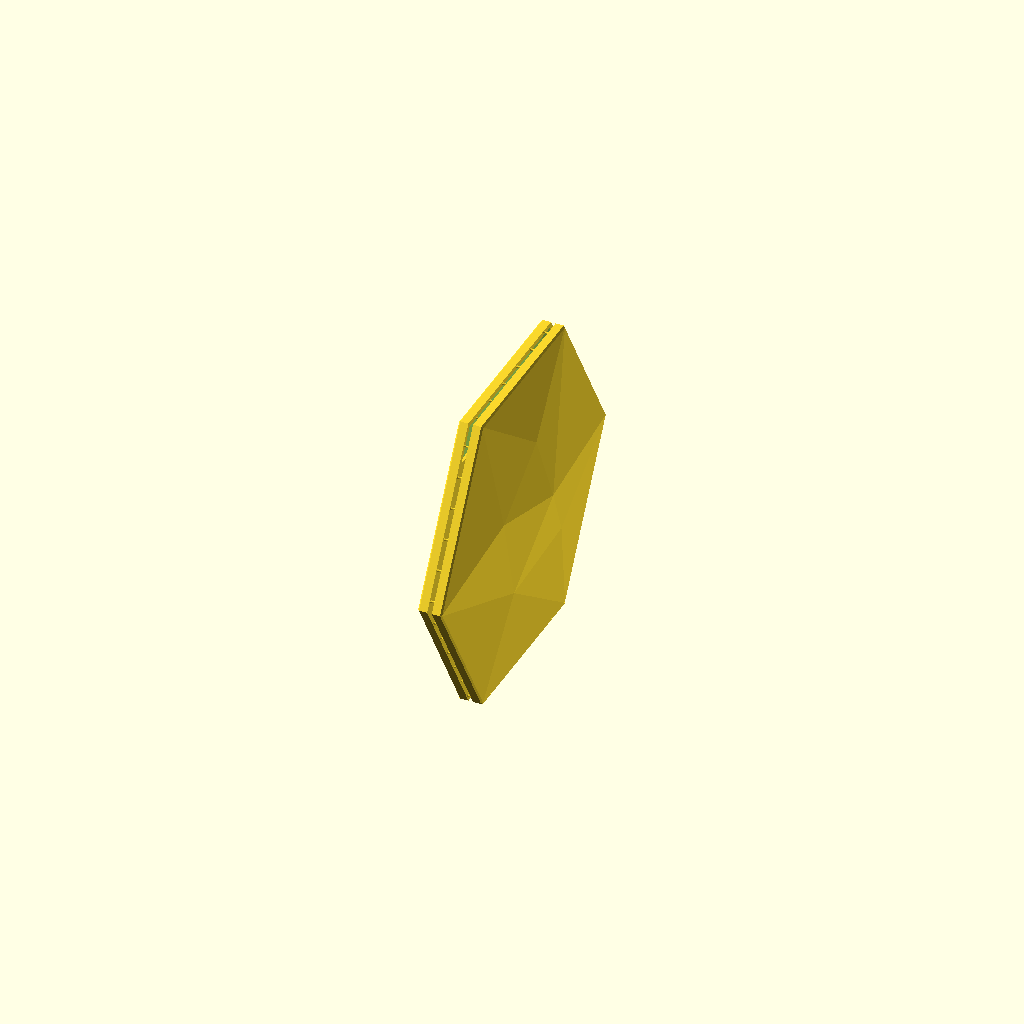
Cell 1: rendered with the file's own defaults.
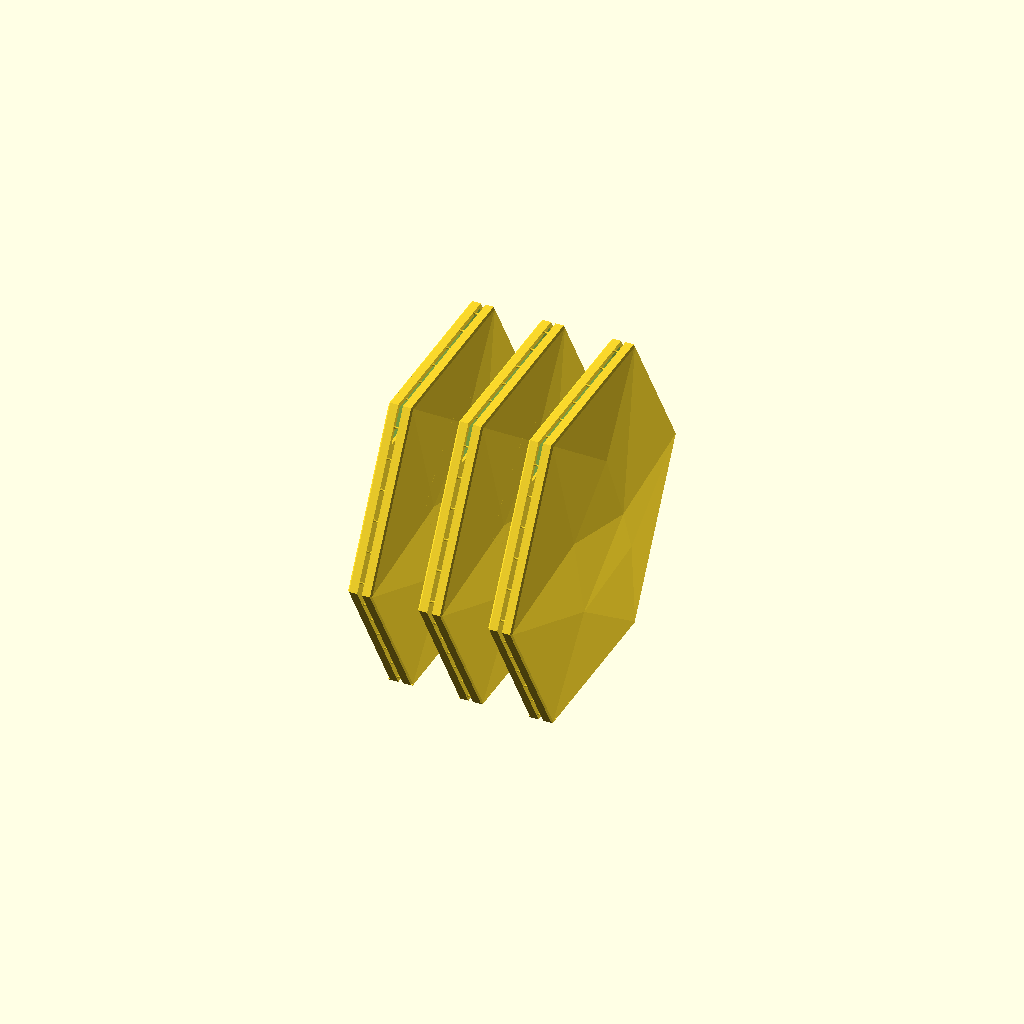
Cell 2: output = "chain" (everything else at default).
One fixed orthographic camera (rotation 55°, 0°, 25°; colour scheme Cornfield) for every cell.
The OpenSCAD source (projects/hex-tile/sources/scad/HEX_TILE_v75.scad):
/* HEX TILE v75 — reviewed native parametric OpenSCAD; millimetres.
   Standalone: no imports, missing modules, embedded STL or fused base rail.
   Default is ONE 6-inch candidate pair. 'chain' lays out independent pairs.
   F5 = preview. F6 = render; then File > Export > STL.
   Cut center necks before separating. Do not twist, peel or pry tile faces.
   Geometry checks cannot certify clean release, finish or print stability.
   OpenSCAD 2026.10.11 + Manifold tested; slicer remains authoritative.
*/

/* [Output] */
output = "pair"; // [pair, chain, wall, flat, separated, tabs, section, release_test]
inspection_spacing = 18;
show_markers = false; // Preview only; excluded from exported geometry.

/* [Tile geometry] */
size_in = 6;
edge_depth = 4.1;
rim = 2.0;
skin = 1.68; // v73: was 1.2 (v70–v72); 1.7 trips the clearance assert by float rounding. Vertical offset of faceted surface; not normal wall thickness.
relief_scale = 1.0;
front_chamfer = 0.6; // v73: back to v70 (v72 had 0.15, chip-prone edge).
// v74: leave the bed edge square. v73's 0.6 chamfer there undercut the first layer
// (9.0 mm footprint vs 10.4 mm just above); four upright prints tore off above the brim.
chamfer_bed_edge = false;
back_edge_chamfer = 0; // Maximize flat mounting surface; optional small bevel.
/* [Open back and wall-mounting flange] */
back_ring_width = 15;    // Wide enough for ~1/2 in (12.7 mm) foam tape with placement margin.
back_ring_t = 1.2;

// Keep the broad horizontal top flange omitted for upright printing.
// The other five continuous flange segments remain supported as they grow.
include_top_flange = false;
minimum_front_clearance = 1.2;

/* [Cuttable connections] */
pair_gap = 2.0;
root_width = 1.0;
root_height = 0.6;
root_overlap = 0.30; // Embed into flange, not a prediction of residual stub height.
neck_width = 0.60;
neck_height = 0.40;
neck_length = 0.40;
tab_pitch = 13; // v75: was 12 (7 tacks/side, 42/pair); 13 gives 6/side, 36/pair. Owner: "hard to seperate".

/* [Layer checks — match slicer] */
layer_height = 0.20;
first_layer_height = 0.20;
line_width = 0.42; // Check only; SCAD cannot set slicer extrusion width/nozzle.
enforce_event_limits = true;
root_event_limit = 2;       // Per-pair root transition cap.
all_event_limit = 3;        // Per-pair root + neck transition cap.

// Preserve the proven v70 three-pair chain while making its aggregate
// transition budget explicit. Lower these if slicer testing supports it.
enforce_batch_event_limits = true;
batch_root_event_limit = 6;
batch_all_event_limit = 9;

/* [Batch and bed — conservative rectangular check] */
chain_count = 3;
chain_gap = 6;
bed_width = 256;
bed_depth = 256;
bed_height = 256;
planned_brim = 10; // Used only in fit check; set brim separately in the slicer.
bed_margin = 5;

/* [Release sample — real lower rim, flange and front skin] */
sample_width = 24;
sample_height = 18;
sample_spacing = 10;

/* [Hidden] */
eps = 0.01;
R = size_in*25.4/2;
AP = R*cos(30);
relief_max = 0.091654*R*relief_scale;
front_max = edge_depth+relief_max;
D = front_max+1;
pair_width = 2*front_max+pair_gap;
N = max(2,ceil(R/tab_pitch));
lo = root_height/2+0.10;
hi = rim-root_height/2;
phase = [0,0,0.18,0.33,0,-0.17];
joined_mode = output=="pair" || output=="chain" || output=="section";
uses_tabs = joined_mode || output=="tabs";
integer_tolerance = 0.0001;

function dot2(a,b) = a[0]*b[0]+a[1]*b[1];
function lerp(a,b,t) = a+(b-a)*t;
function integer_value(x) = abs(x-round(x))<integer_tolerance;

function hex_point(s,inset) =
    let(rr=(AP-inset)/cos(30))
    [rr*cos(60*s),rr*sin(60*s)];

function inset_at(s,i) =
    s==1 ? lerp(lo,hi-0.1,i/(N-1)) :
    s==4 ? lerp(lo+0.1,hi,i/(N-1)) :
    rim/2;

function raw_center(s,i) =
    let(ins=inset_at(s,i),t=(i+0.5+phase[s])/N)
    lerp(hex_point(s,ins),hex_point(s+1,ins),t);

// Root bottom snaps to a BED-ALIGNED layer boundary.
// Its width coordinate remains unchanged.
function bed_layer_index(z) =
    floor((z-first_layer_height)/layer_height+0.5);

function layer_boundary(k) =
    first_layer_height+k*layer_height;

function tab_center(s,i) =
    let(
        p=raw_center(s,i),
        k=bed_layer_index(p[1]+AP-root_height/2)
    )
    [p[0],layer_boundary(k)+root_height/2-AP];

centers = [
    for(s=[0:5],i=[0:N-1])
        tab_center(s,i)
];

function root_bottom_layer(p) =
    bed_layer_index(p[1]+AP-root_height/2);

root_layers = round(root_height/layer_height);
neck_layers = round(neck_height/layer_height);

root_events = [
    for(p=centers,d=[0,root_layers])
        root_bottom_layer(p)+d
];

// Count each distinct transition once per join:
// root start, neck end, root end.
all_events =
    neck_layers==root_layers
    ? root_events
    : [
        for(p=centers,d=[0,neck_layers,root_layers])
            root_bottom_layer(p)+d
    ];

function event_peak(events) =
    max([
        for(k=events)
            len([for(e=events) if(e==k) 1])
    ]);

root_peak = event_peak(root_events);
all_peak = event_peak(all_events);

// For chain output, all independent pairs are aligned and therefore
// transition on the same bed layers. Enforce limits against the full batch.
effective_root_peak = output=="chain" ? root_peak*chain_count : root_peak;
effective_all_peak = output=="chain" ? all_peak*chain_count : all_peak;

within_side_pitch = max([
    for(s=[0:5],i=[0:N-2])
        norm(tab_center(s,i+1)-tab_center(s,i))
]);

corner_pitch = max([
    for(s=[0:5])
        norm(tab_center((s+1)%6,0)-tab_center(s,N-1))
]);

actual_pitch = max(within_side_pitch,corner_pitch);

function rim_distance(p) =
    AP-max([
        for(s=[0:5])
            dot2(p,[cos(30+60*s),sin(30+60*s)])
    ]);

root_corners = [
    for(p=centers,dy=[-1,1],dz=[-1,1])
        p+[dy*root_width/2,dz*root_height/2]
];

root_outer_margin =
    min([for(p=root_corners) rim_distance(p)]);

root_inner_distance =
    max([for(p=root_corners) rim_distance(p)]);

/* Dimension and topology guards */

assert(
    size_in>=3 && size_in<=10,
    "Size must be 3–10 inches"
);

assert(
    edge_depth>0 && skin>0 && relief_scale>0,
    "Invalid body dimensions"
);

assert(
    rim>=1.5 && rim<AP/4,
    "Rim outside supported range"
);

assert(
    back_ring_t>0 &&
    back_ring_width>=0 &&
    back_ring_width<=AP/2,
    "Invalid flange"
);
assert(
    edge_depth-skin-back_ring_t>=minimum_front_clearance,
    "Flange too close to front skin"
);

assert(
    minimum_front_clearance>0,
    "Front clearance must be positive"
);

assert(
    front_chamfer>=0 &&
    front_chamfer<min(rim,edge_depth),
    "Invalid front chamfer"
);

assert(
    back_edge_chamfer>=0 &&
    back_edge_chamfer<min(rim,back_ring_t),
    "Invalid back bevel"
);

assert(
    layer_height>0 &&
    first_layer_height>0 &&
    line_width>0,
    "Invalid slicer check values"
);

assert(
    pair_gap>=1.5 && pair_gap<=3,
    "Pair gap must be 1.5–3 mm"
);

assert(
    root_height>0 &&
    root_height<=1 &&
    root_width>neck_width &&
    root_width<=1.2,
    "Invalid root"
);

assert(
    neck_width>=line_width &&
    neck_height>=layer_height &&
    neck_height<=root_height,
    "Unprintable neck dimensions"
);

assert(
    neck_length>0 && neck_length<pair_gap,
    "Neck must fit in gap"
);

assert(
    root_overlap>0 && root_overlap<back_ring_t,
    "Root overlap must fit flange thickness"
);

assert(
    integer_value(root_height/layer_height) &&
    integer_value(neck_height/layer_height),
    "Root/neck heights must be whole layers"
);

assert(
    tab_pitch>0 && hi>lo+0.1,
    "Invalid tab spacing or rim allowance"
);

assert(
    !uses_tabs || actual_pitch<=tab_pitch,
    "Actual tab spacing exceeds requested pitch"
);

assert(
    !uses_tabs ||
    (
        root_outer_margin>eps &&
        root_inner_distance<=rim+eps
    ),
    "A root extends outside the supported rim; revise dimensions"
);

assert(
    !joined_mode || back_ring_width>=rim,
    "Joined outputs require a supporting tape flange"
);

assert(
    !uses_tabs ||
    !enforce_event_limits ||
    (
        root_peak<=root_event_limit &&
        all_peak<=all_event_limit
    ),
    "Per-pair layer transition burst: adjust layout or deliberately revise limits"
);

assert(
    output!="chain" ||
    !enforce_batch_event_limits ||
    (
        effective_root_peak<=batch_root_event_limit &&
        effective_all_peak<=batch_all_event_limit
    ),
    "Whole-chain layer transition burst: reduce chain count or revise batch limits deliberately"
);

assert(
    integer_value(chain_count) &&
    chain_count>=1 &&
    chain_count<=8,
    "Batch count must be integer 1–8"
);

assert(
    chain_gap>0 && inspection_spacing>=0,
    "Invalid spacing"
);

assert(
    output!="release_test" ||
    (
        sample_width>=root_width+4 &&
        sample_width<R &&
        sample_height>8 &&
        sample_height<AP/2
    ),
    "Invalid sample dimensions"
);

assert(
    back_ring_width>=4 || output!="release_test",
    "Sample needs at least 4 mm tape flange"
);

assert(
    planned_brim>=0 &&
    bed_margin>=0 &&
    min(bed_width,bed_depth,bed_height)>0,
    "Invalid bed check"
);

assert(
    output=="pair" ||
    output=="chain" ||
    output=="wall" ||
    output=="flat" ||
    output=="separated" ||
    output=="tabs" ||
    output=="section" ||
    output=="release_test",
    "Unknown output"
);

/* Conservative layout bounds.
   Includes planned brim and margins.
   Does not model printer exclusion zones. */

layout_x =
    output=="chain"
        ? chain_count*pair_width+(chain_count-1)*chain_gap :
    output=="release_test"
        ? 3*pair_width+2*sample_spacing :
    output=="flat"
        ? 2*R :
    output=="wall"
        ? front_max :
    output=="separated"
        ? pair_width+inspection_spacing :
    pair_width;

layout_y =
    output=="release_test"
        ? sample_width :
    output=="flat"
        ? 2*AP :
    2*R;

layout_z =
    output=="release_test"
        ? sample_height :
    output=="flat"
        ? front_max :
    2*AP;

print_layout =
    output=="pair" ||
    output=="chain" ||
    output=="wall" ||
    output=="flat" ||
    output=="separated" ||
    output=="tabs" ||
    output=="section" ||
    output=="release_test";

assert(
    !print_layout ||
    (
        layout_x+2*(planned_brim+bed_margin)<=bed_width &&
        layout_y+2*(planned_brim+bed_margin)<=bed_depth &&
        layout_z<=bed_height
    ),
    "Layout plus brim/margin exceeds bed; resize or reduce batch count"
);

echo(str(
    "v72 | ",output,
    " | ",6*N," joins/pair",
    " | max actual pitch ",actual_pitch," mm"
));

echo(str(
    "BED-ALIGNED transitions: pair root=",root_peak,
    "; pair including neck=",all_peak,
    "; effective root=",effective_root_peak,
    "; effective including neck=",effective_all_peak
));

if(output=="chain")
    echo(str(
        "Chain contains ",chain_count,
        " independent pairs; aggregate caps root=",batch_root_event_limit,
        ", including neck=",batch_all_event_limit,"."
    ));

if(output=="flat")
    echo(
        "Flat mode is inspection/export only until support/bridging behavior is validated."
    );

if(include_top_flange)
    echo(
        "Full top flange enabled: inspect unsupported starts in the actual slice."
    );

echo(str(
    "Wall-mount flange: ",back_ring_width,
    " mm wide x ",back_ring_t,
    " mm thick on the printable five-edge perimeter; top flange omitted=",
    !include_top_flange
));

/* Native front geometry.
   Inherited v30/v57 low-poly facet topology.
   Coordinates are normalized to the corner radius. */

FP = [
    [ 1.00,  0.000000, 0.000000],
    [ 0.50,  0.866025, 0.000000],
    [-0.50,  0.866025, 0.000000],
    [-1.00,  0.000000, 0.000000],
    [-0.50, -0.866025, 0.000000],
    [ 0.50, -0.866025, 0.000000],
    [ 0.16,  0.050000, 0.091654],
    [-0.16, -0.380000, 0.019428],
    [-0.36,  0.180000, 0.055790],
    [ 0.34, -0.280000, 0.053795],
    [ 0.02,  0.460000, 0.061766]
];

FACES = [
    [0,6,1],
    [4,3,7],
    [5,4,7],
    [8,3,2],
    [7,3,8],
    [7,8,6],
    [5,9,0],
    [9,6,0],
    [9,7,6],
    [5,7,9],
    [6,8,10],
    [8,2,10],
    [6,10,1],
    [10,2,1],
    [1,12,11,0],
    [2,13,12,1],
    [3,14,13,2],
    [4,15,14,3],
    [5,16,15,4],
    [0,11,16,5],
    [11,12,13,14,15,16]
];

module hex2d(a) {
    circle(r=a/cos(30),$fn=6);
}

module faceted_solid(dz=0,zb=0) {
    polyhedron(
        points=concat(
            [
                for(p=FP)
                    [
                        p[0]*R,
                        p[1]*R,
                        edge_depth+p[2]*R*relief_scale+dz
                    ]
            ],
            [
                for(i=[0:5])
                    [FP[i][0]*R,FP[i][1]*R,zb]
            ]
        ),
        faces=FACES,
        convexity=12
    );
}

module cavity() {
    H = D+2;
    a = AP-rim+1;

    assert(
        a>H,
        "Size too small for requested cavity depth"
    );

    intersection() {
        faceted_solid(-skin,-1);

        translate([0,0,-1])
            linear_extrude(H,scale=(a-H)/a)
                hex2d(a);
    }
}

module front_envelope() {
    H = D+5;

    union() {
        translate([0,0,-eps])
            linear_extrude(
                edge_depth-front_chamfer+eps
            )
                hex2d(AP+eps);

        translate([0,0,edge_depth-front_chamfer])
            linear_extrude(
                H,
                scale=(AP-H)/AP
            )
                hex2d(AP);

        // Local -Y flat is the bed edge once upright (Z = local Y).
        if(!chamfer_bed_edge)
            translate([-R-1,-AP-1,-1])
                cube([2*R+2,1+front_chamfer,D+7]);
    }
}

// Keeps the interior while beveling the outside.
// Unlike v68, this does not subtract the center.
module back_envelope() {
    union() {
        linear_extrude(
            back_edge_chamfer,
            scale=AP/(AP-back_edge_chamfer)
        )
            hex2d(AP-back_edge_chamfer);

        translate([0,0,back_edge_chamfer])
            linear_extrude(D+1)
                hex2d(AP);
    }
}

module tape_flange() {
    if(back_ring_width>0)
        linear_extrude(back_ring_t)
            intersection() {
                difference() {
                    hex2d(AP);
                    hex2d(AP-back_ring_width);
                }

                // Preserve v70's proven open-top flange behavior for upright printing.
                if(!include_top_flange)
                    translate([-2*R,-2*AP])
                        square([
                            4*R,
                            3*AP-back_ring_width
                        ]);
            }
}

module tile() {
    intersection() {
        union() {
            difference() {
                faceted_solid();
                cavity();
            }

            tape_flange();
        }

        if(front_chamfer>0)
            front_envelope();
        else
            faceted_solid();

        if(back_edge_chamfer>0)
            back_envelope();
        else
            faceted_solid();
    }
}

// Canonical frame:
// X = depth, Y = tile width, Z = height.
// Back plane is X=0.
module oriented_tile() {
    multmatrix([
        [0,0,1,0],
        [1,0,0,0],
        [0,1,0,0],
        [0,0,0,1]
    ])
        tile();
}

module first_tile() {
    translate([pair_gap/2,0,0])
        oriented_tile();
}

module partner_tile() {
    rotate([0,0,180])
        first_tile();
}

module bodies() {
    first_tile();
    partner_tile();
}

module connection(h=neck_height) {
    assert(
        h>0 &&
        h<=root_height+integer_tolerance &&
        integer_value(h/layer_height),
        "Sample neck must fit the root in whole layers"
    );

    // Shared bottom plane.
    // The short arms taper toward the cuttable middle.
    bottom = -root_height/2;

    for(sign=[-1,1])
        hull() {
            translate([
                sign*(pair_gap/2+root_overlap/2),
                0,
                bottom+root_height/2
            ])
                cube([
                    root_overlap,
                    root_width,
                    root_height
                ],center=true);

            translate([
                sign*neck_length/2,
                0,
                bottom+h/2
            ])
                cube([
                    eps,
                    neck_width,
                    h
                ],center=true);
        }

    translate([0,0,bottom+h/2])
        cube([
            neck_length+eps,
            neck_width,
            h
        ],center=true);
}

module tabs() {
    for(p=centers)
        translate([0,p[0],p[1]])
            connection();
}

module pair_model() {
    union() {
        bodies();
        tabs();
    }
}

module chain_model() {
    for(i=[0:chain_count-1])
        translate([
            (i-(chain_count-1)/2)*
            (pair_width+chain_gap),
            0,
            0
        ])
            pair_model();
}

module separated_model() {
    color("#e9a480")
        translate([inspection_spacing/2,0,0])
            first_tile();

    color("#7fa7b6")
        translate([-inspection_spacing/2,0,0])
            partner_tile();
}

module upright() {
    translate([0,0,AP])
        children();
}

module release_sample(h) {
    // A cropped section of the actual lower rim,
    // flange, cavity and visible front skin.
    // One join at a layer-aligned height.
    sample_join_z =
        first_layer_height+
        round(2/layer_height)*layer_height;

    union() {
        intersection() {
            upright()
                bodies();

            translate([
                -pair_width/2-eps,
                -sample_width/2,
                0
            ])
                cube([
                    pair_width+2*eps,
                    sample_width,
                    sample_height
                ]);
        }

        translate([
            0,
            0,
            sample_join_z+root_height/2
        ])
            connection(h);
    }
}

module release_test_plate() {
    // Left to right: one-, two-, three-layer necks.
    for(i=[0:2])
        translate([
            (i-1)*(pair_width+sample_spacing),
            0,
            0
        ])
            release_sample((i+1)*layer_height);
}

/* Output selection */

if(output=="flat")
    tile();

else if(output=="release_test")
    release_test_plate();

else
    upright() {
        if(output=="pair")
            pair_model();

        else if(output=="chain")
            chain_model();

        else if(output=="wall")
            oriented_tile();

        else if(output=="separated")
            separated_model();

        else if(output=="tabs")
            tabs();

        else if(output=="section")
            intersection() {
                pair_model();

                translate([
                    -pair_width,
                    -0.5,
                    -2*AP
                ])
                    cube([
                        2*pair_width,
                        1,
                        4*AP
                    ]);
            }

        if(
            $preview &&
            show_markers &&
            output!="wall"
        )
            for(p=centers)
                %color("red")
                    translate([0,p[0],p[1]])
                        sphere(r=1,$fn=16);
    }
Customizer parameters (derived from the source; name, type, default, range or options):
output: string, default "pair", options "pair", "chain", "wall", "flat", "separated", "tabs", "section", "release_test"
inspection_spacing: number, default 18
show_markers: bool, default false
size_in: number, default 6
edge_depth: number, default 4.1
rim: number, default 2
skin: number, default 1.68
relief_scale: number, default 1
front_chamfer: number, default 0.6
chamfer_bed_edge: bool, default false
back_edge_chamfer: number, default 0
back_ring_width: number, default 15
back_ring_t: number, default 1.2
include_top_flange: bool, default false
minimum_front_clearance: number, default 1.2
pair_gap: number, default 2
root_width: number, default 1
root_height: number, default 0.6
root_overlap: number, default 0.3
neck_width: number, default 0.6
neck_height: number, default 0.4
neck_length: number, default 0.4
tab_pitch: number, default 13
layer_height: number, default 0.2
first_layer_height: number, default 0.2
line_width: number, default 0.42
enforce_event_limits: bool, default true
root_event_limit: number, default 2
all_event_limit: number, default 3
enforce_batch_event_limits: bool, default true
batch_root_event_limit: number, default 6
batch_all_event_limit: number, default 9
chain_count: number, default 3
chain_gap: number, default 6
bed_width: number, default 256
bed_depth: number, default 256
bed_height: number, default 256
planned_brim: number, default 10
bed_margin: number, default 5
sample_width: number, default 24
sample_height: number, default 18
sample_spacing: number, default 10
